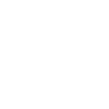
t = 0.00 s
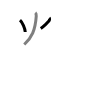
t = 2.50 s
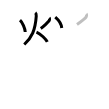
t = 5.25 s
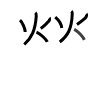
t = 7.75 s
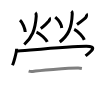
t = 10.50 s
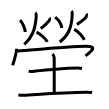
t = 13.00 s

The animated SVG that drew these frames (rendered in a browser with its animation timeline set to each time). Animation: 13 SMIL elements (animate=13); one cycle of 13.00 s.

<svg width="109px" height="109px" viewBox="0 0 px 109px" xmlns="http://www.w3.org/2000/svg" xmlns:xlink="http://www.w3.org/1999/xlink" xml:space="preserve" version="1.1"  baseProfile="full">
<path d="M20,20.18c2.52,2.23,5.04,8.22,5.25,11.81" style="fill:none;stroke:black;stroke-width:3;opacity:0">
  <animate attributeType="CSS" attributeName="opacity" from="0" to="1" begin="0s" dur="1s" repeatCount="Indefinite" fill="freeze" />
</path>
<path d="M49.24,17.87c0.6,0.5,0.32,2.33-0.22,3.1c-0.54,0.77-5.56,5.68-8.27,7.48" style="fill:none;stroke:black;stroke-width:3;opacity:0">
  <animate attributeType="CSS" attributeName="opacity" from="0" to="1" begin="1s" dur="1s" repeatCount="Indefinite" fill="freeze" />
</path>
<path d="M35.26,12.75c0.99,0.81,1.03,2.88,0.99,3.39c-1,14.36-4.5,21.36-12,28.36" style="fill:none;stroke:black;stroke-width:3;opacity:0">
  <animate attributeType="CSS" attributeName="opacity" from="0" to="1" begin="2s" dur="1s" repeatCount="Indefinite" fill="freeze" />
</path>
<path d="M36.47,32.14c4.29,1.75,9.7,7.29,10.83,9.77" style="fill:none;stroke:black;stroke-width:3;opacity:0">
  <animate attributeType="CSS" attributeName="opacity" from="0" to="1" begin="3s" dur="1s" repeatCount="Indefinite" fill="freeze" />
</path>
<path d="M55.25,17.18c3.42,2.9,6.15,7.57,6.5,10.81" style="fill:none;stroke:black;stroke-width:3;opacity:0">
  <animate attributeType="CSS" attributeName="opacity" from="0" to="1" begin="4s" dur="1s" repeatCount="Indefinite" fill="freeze" />
</path>
<path d="M86.25,13.87c0.59,0.53,0.31,2.46-0.22,3.27c-0.53,0.82-6.38,5.41-9.04,7.31" style="fill:none;stroke:black;stroke-width:3;opacity:0">
  <animate attributeType="CSS" attributeName="opacity" from="0" to="1" begin="5s" dur="1s" repeatCount="Indefinite" fill="freeze" />
</path>
<path d="M71.34,11.25c0.91,0.69,0.93,2.04,0.91,2.49C71.75,29,67.75,35.75,59.75,42" style="fill:none;stroke:black;stroke-width:3;opacity:0">
  <animate attributeType="CSS" attributeName="opacity" from="0" to="1" begin="6s" dur="1s" repeatCount="Indefinite" fill="freeze" />
</path>
<path d="M74.22,29.39c3.99,1.89,9.03,7.85,10.08,10.52" style="fill:none;stroke:black;stroke-width:3;opacity:0">
  <animate attributeType="CSS" attributeName="opacity" from="0" to="1" begin="7s" dur="1s" repeatCount="Indefinite" fill="freeze" />
</path>
<path d="M16.66,48.69c-0.13,3.93-3.1,14.22-4.16,16.56" style="fill:none;stroke:black;stroke-width:3;opacity:0">
  <animate attributeType="CSS" attributeName="opacity" from="0" to="1" begin="8s" dur="1s" repeatCount="Indefinite" fill="freeze" />
</path>
<path d="M16.72,51.12c3.61,0,51.43-4.87,69.57-4.87c12.34,0,3.9,5.89-0.71,9.72" style="fill:none;stroke:black;stroke-width:3;opacity:0">
  <animate attributeType="CSS" attributeName="opacity" from="0" to="1" begin="9s" dur="1s" repeatCount="Indefinite" fill="freeze" />
</path>
<path d="M28.63,71.08c1.08,0.33,3.07,0.49,4.13,0.33c4.36-0.65,35.26-3.32,45.35-3.32c1.8,0,2.87,0.16,3.77,0.32" style="fill:none;stroke:black;stroke-width:3;opacity:0">
  <animate attributeType="CSS" attributeName="opacity" from="0" to="1" begin="10s" dur="1s" repeatCount="Indefinite" fill="freeze" />
</path>
<path d="M52.42,54.12c1.08,0.88,1.77,2.21,1.77,3.69c0,9.7,0.06,32.78,0.06,35.2" style="fill:none;stroke:black;stroke-width:3;opacity:0">
  <animate attributeType="CSS" attributeName="opacity" from="0" to="1" begin="11s" dur="1s" repeatCount="Indefinite" fill="freeze" />
</path>
<path d="M18.38,94.86c1.52,0.43,4.31,0.48,5.82,0.43c9.3-0.29,33.53-3.03,62.61-3.15c2.53-0.01,4.05,0.2,5.31,0.42" style="fill:none;stroke:black;stroke-width:3;opacity:0">
  <animate attributeType="CSS" attributeName="opacity" from="0" to="1" begin="12s" dur="1s" repeatCount="Indefinite" fill="freeze" />
</path>
</svg>
